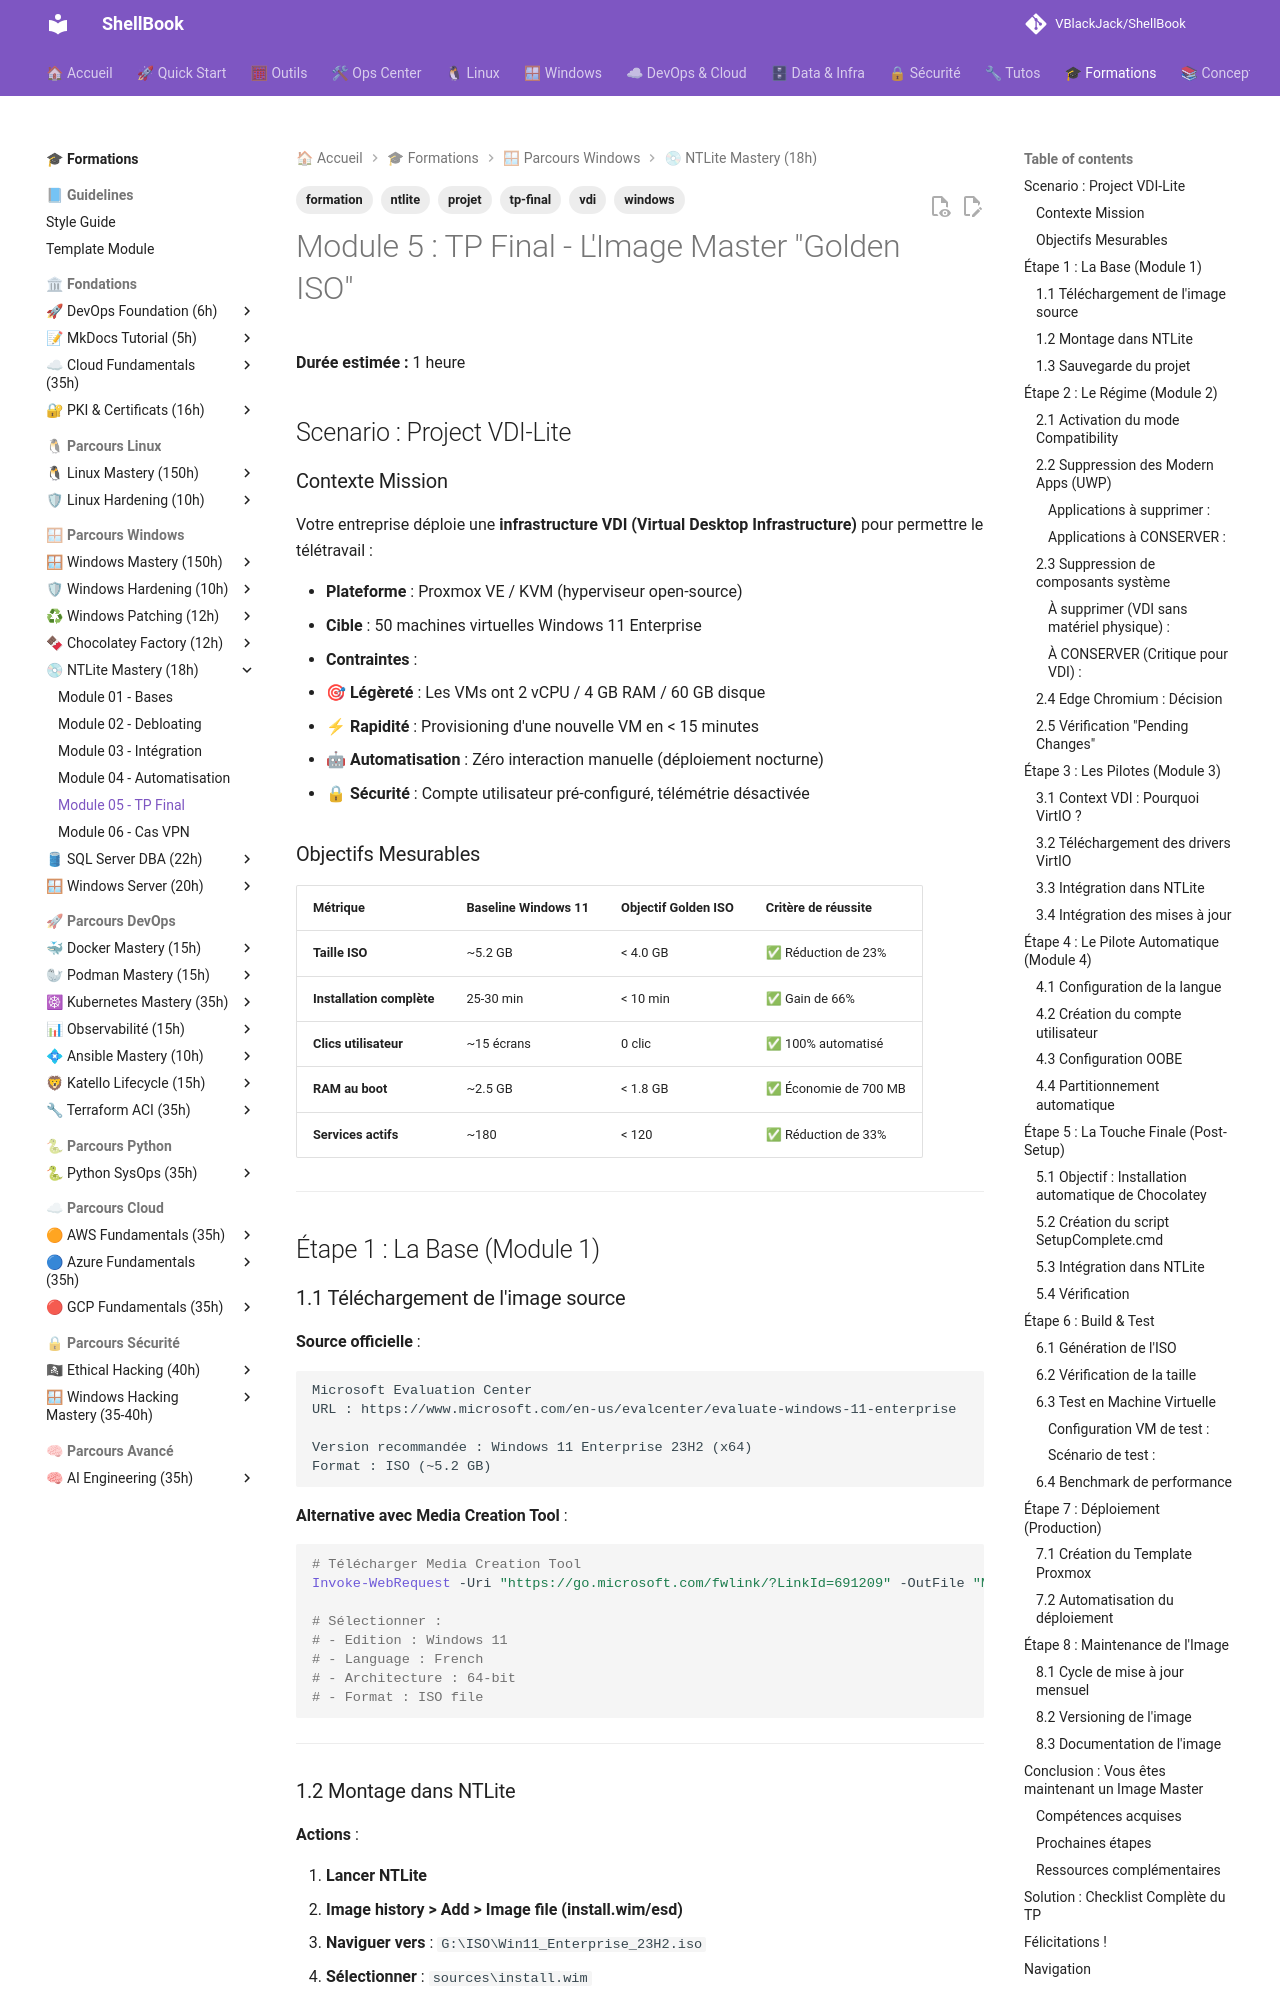

repository: VBlackJack/ShellBook · page: formations/ntlite/05-tp-final/index.html · generator: mkdocs

---
tags:
  - formation
  - ntlite
  - windows
  - tp-final
  - vdi
  - projet
---

# Module 5 : TP Final - L'Image Master "Golden ISO"

**Durée estimée :** 1 heure

## Scenario : Project VDI-Lite

### Contexte Mission

Votre entreprise déploie une **infrastructure VDI (Virtual Desktop Infrastructure)** pour permettre le télétravail :

- **Plateforme** : Proxmox VE / KVM (hyperviseur open-source)
- **Cible** : 50 machines virtuelles Windows 11 Enterprise
- **Contraintes** :
  - 🎯 **Légèreté** : Les VMs ont 2 vCPU / 4 GB RAM / 60 GB disque
  - ⚡ **Rapidité** : Provisioning d'une nouvelle VM en < 15 minutes
  - 🤖 **Automatisation** : Zéro interaction manuelle (déploiement nocturne)
  - 🔒 **Sécurité** : Compte utilisateur pré-configuré, télémétrie désactivée

### Objectifs Mesurables

| Métrique | Baseline Windows 11 | Objectif Golden ISO | Critère de réussite |
|----------|---------------------|---------------------|---------------------|
| **Taille ISO** | ~5.2 GB | < 4.0 GB | ✅ Réduction de 23% |
| **Installation complète** | 25-30 min | < 10 min | ✅ Gain de 66% |
| **Clics utilisateur** | ~15 écrans | 0 clic | ✅ 100% automatisé |
| **RAM au boot** | ~2.5 GB | < 1.8 GB | ✅ Économie de 700 MB |
| **Services actifs** | ~180 | < 120 | ✅ Réduction de 33% |

---

## Étape 1 : La Base (Module 1)

### 1.1 Téléchargement de l'image source

**Source officielle** :
```text
Microsoft Evaluation Center
URL : https://www.microsoft.com/en-us/evalcenter/evaluate-windows-11-enterprise

Version recommandée : Windows 11 Enterprise 23H2 (x64)
Format : ISO (~5.2 GB)
```

**Alternative avec Media Creation Tool** :
```powershell
# Télécharger Media Creation Tool
Invoke-WebRequest -Uri "https://go.microsoft.com/fwlink/?LinkId=691209" -OutFile "MediaCreationTool.exe"

# Sélectionner :
# - Edition : Windows 11
# - Language : French
# - Architecture : 64-bit
# - Format : ISO file
```

---

### 1.2 Montage dans NTLite

**Actions** :

1. **Lancer NTLite**
2. **Image history > Add > Image file (install.wim/esd)**
3. **Naviguer vers** : `G:\ISO\Win11_Enterprise_23H2.iso`
4. **Sélectionner** : `sources\install.wim`
5. **Charger l'édition** : `Windows 11 Enterprise`

**Vérifications** :
```text
✓ Edition : Windows 11 Enterprise
✓ Version : 23H2 (Build 22631.xxxx)
✓ Architecture : x64
✓ Language : fr-FR (ou en-US si langue française ajoutée après)
```

---

### 1.3 Sauvegarde du projet

**Créer un preset réutilisable** :

```text
File > Save preset
Nom : VDI-Lite-Golden-v1.0
Description : Image optimisée pour VDI Proxmox (50 VMs, 4GB RAM)
```

**Avantage** : Vous pourrez réappliquer cette configuration chaque mois lors des mises à jour.

---

## Étape 2 : Le Régime (Module 2)

### 2.1 Activation du mode Compatibility

**Avant toute suppression** :

```text
Components > Compatibility (onglet en haut)
☑ Enable compatibility warnings
☑ Prevent removal of networking components
☑ Prevent removal of storage drivers
```

---
